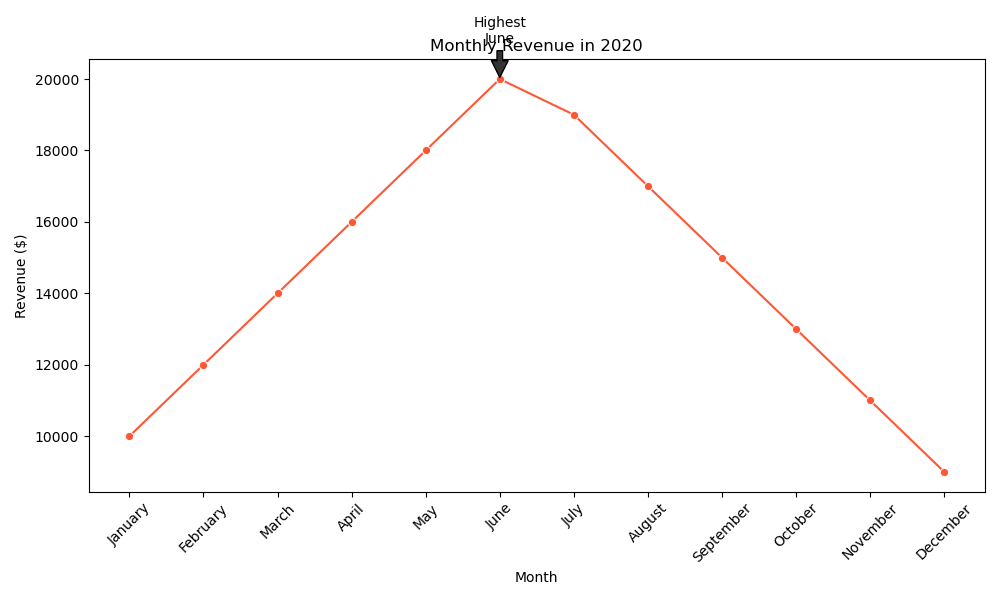

Data behind this chart, as committed beside it:
Month, Revenue
January, 10000
February, 12000
March, 14000
April, 16000
May, 18000
June, 20000
July, 19000
August, 17000
September, 15000
October, 13000
November, 11000
December, 9000
